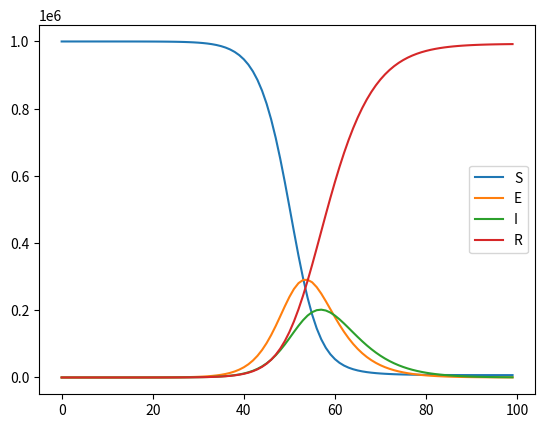

Python code for this plot:
# This is a sample Python script.

def seir(y, t, n, beta, gamma, delta):
    s, e, i, r = y
    dsdt = -beta * s * i / n
    dedt = beta * s * i / n - delta * e
    didt = delta * e - gamma * i
    drdt = gamma * i
    return dsdt, dedt, didt, drdt

def SEIRD(y, t, N, beta, gamma, delta, alpha, rho):
    S, E, I, R, D = y
    dSdt = -beta * S * I / N
    dEdt = beta * S * I / N - delta * E
    dIdt = delta * E - (1 - alpha) * gamma * I - alpha * rho * I
    dRdt = (1 - alpha) * gamma * I
    dDdt = alpha * rho * I
    return dSdt, dEdt, dIdt, dRdt, dDdt

def SEIRD2(y, t, N, beta, gamma, delta, alpha, rho):
    S, E, I, R, D = y
    dSdt = -beta(t) * S * I / N
    dEdt = beta(t) * S * I / N - delta * E
    dIdt = delta * E - (1 - alpha) * gamma * I - alpha * rho * I
    dRdt = (1 - alpha) * gamma * I
    dDdt = alpha * rho * I
    return dSdt, dEdt, dIdt, dRdt, dDdt

def R_0(t):
    return 5.0 if t < TL else 0.8
def beta(t):
    return R_0(t) * gamma

def deriv(y, t, N, beta, gamma, delta, alpha_opt, rho):
    S, E, I, R, D = y
    def alpha(t):
        return s * I/N + alpha_opt

    dSdt = -beta(t) * S * I / N
    dEdt = beta(t) * S * I / N - delta * E
    dIdt = delta * E - (1 - alpha(t)) * gamma * I - alpha(t) * rho * I
    dRdt = (1 - alpha(t)) * gamma * I
    dDdt = alpha(t) * rho * I
    return dSdt, dEdt, dIdt, dRdt, dDdt

def logistic_R_0(t):
    return (R_ini-R_end) / (1 + np.exp(-k*(-t+xm))) + R_end

# Press the green button in the gutter to run the script.
if __name__ == '__main__':
    from scipy.integrate import odeint
    import numpy as np
    import matplotlib.pyplot as plt

 #1) seir Model
    n = 1000000
    d = 4.0  # número de dias que uma pessoa propaga a doença
    gamma = 1.0 / d
    delta = 1.0 / 5.0  # (periodo de incubação 5 dias)
    r_0 = 5.0  # também definido como beta/gama, é o valor total de pessoas infectadas
            # por uma unica pessoa.

    beta = r_0 * gamma
    s0, e0, i0, r0 = n - 1, 1, 0, 0
    t = np.linspace(0, 99, 100)
    y0 = s0, e0, i0, r0

    out = odeint(seir, y0, t, args=(n, beta, gamma, delta))
    s, e, i, r = out.T

    plt.plot(t, s, label='S')
    plt.plot(t, e, label='E')
    plt.plot(t, i, label='I')
    plt.plot(t, r, label='R')
    plt.legend()
    plt.show()

